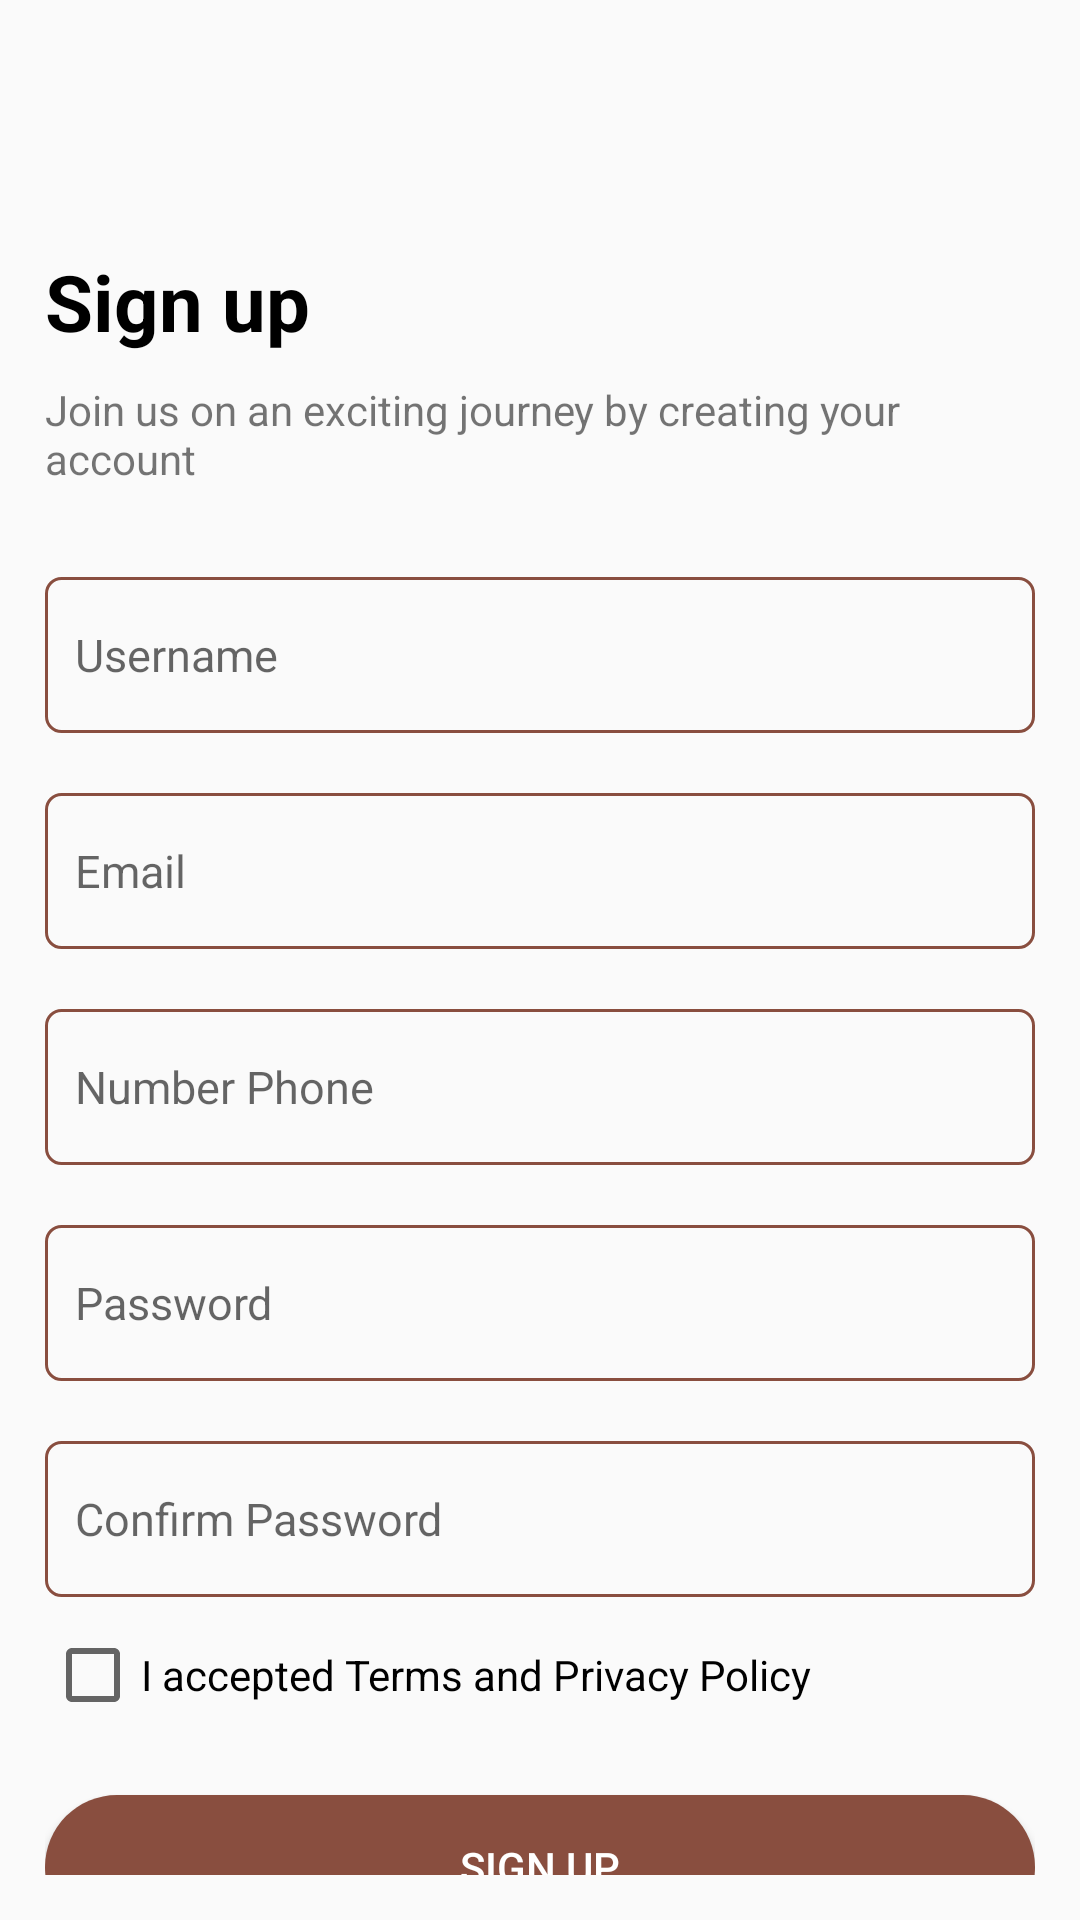

Write the Android layout XML for this screen, with the resource values it uses.
<!-- AndroidManifest.xml: application theme Theme.LaFavor2024 -->
<!-- res/layout/activity_signup.xml -->
<?xml version="1.0" encoding="utf-8"?>
<androidx.constraintlayout.widget.ConstraintLayout xmlns:android="http://schemas.android.com/apk/res/android"
    xmlns:app="http://schemas.android.com/apk/res-auto"
    xmlns:tools="http://schemas.android.com/tools"
    android:layout_width="match_parent"
    android:layout_height="match_parent"
    tools:context=".Signup"
    android:padding="15dp">
    <TextView
        android:id="@+id/textView9"
        android:layout_width="wrap_content"
        android:layout_height="wrap_content"
        android:layout_marginTop="68dp"
        android:text="@string/Signup"
        android:textColor="@color/black"
        android:textSize="26sp"
        android:textStyle="bold"
        app:layout_constraintStart_toStartOf="parent"
        app:layout_constraintTop_toTopOf="parent" />

    <TextView
        android:id="@+id/textView8"
        android:layout_width="wrap_content"
        android:layout_height="wrap_content"
        android:layout_marginTop="44dp"
        android:text="@string/join_us_on_an_exciting_journey_by_creating_your_account"
        app:layout_constraintEnd_toEndOf="@+id/textView9"
        app:layout_constraintHorizontal_bias="0.0"
        app:layout_constraintStart_toStartOf="@+id/textView9"
        app:layout_constraintTop_toTopOf="@+id/textView9" />

    <EditText
        android:id="@+id/edtName"
        android:layout_width="match_parent"
        android:layout_height="52dp"
        android:layout_marginTop="30dp"
        android:hint="@string/username"
        android:textSize="15sp"
        app:layout_constraintStart_toStartOf="@+id/textView8"
        app:layout_constraintTop_toBottomOf="@+id/textView8"
        android:background="@drawable/custom_shape_edt"
        android:paddingHorizontal="10dp" />

    <EditText
        android:id="@+id/edtEmail"
        android:layout_width="match_parent"
        android:layout_height="52dp"
        android:hint="@string/email"
        android:textSize="15sp"
        android:layout_marginTop="20dp"
        app:layout_constraintTop_toBottomOf="@+id/edtName"
        tools:layout_editor_absoluteX="23dp"
        android:background="@drawable/custom_shape_edt"
        android:paddingHorizontal="10dp" />

    <EditText
        android:id="@+id/edtNumberphone"
        android:layout_width="match_parent"
        android:layout_height="52dp"
        android:layout_marginTop="20dp"
        android:hint="@string/number_phone"
        android:textSize="15sp"
        app:layout_constraintTop_toBottomOf="@+id/edtEmail"
        tools:layout_editor_absoluteX="10dp"
        android:background="@drawable/custom_shape_edt"
        android:paddingHorizontal="10dp" />

    <EditText
        android:id="@+id/edtPassword"
        android:layout_width="match_parent"
        android:layout_height="52dp"
        android:layout_marginTop="20dp"
        android:hint="@string/password"
        android:inputType="textPassword"
        android:textSize="15sp"
        app:layout_constraintTop_toBottomOf="@+id/edtNumberphone"
        tools:layout_editor_absoluteX="10dp"
        android:background="@drawable/custom_shape_edt"
        android:paddingHorizontal="10dp" />

    <EditText
        android:id="@+id/edtConfirmPassword"
        android:layout_width="match_parent"
        android:layout_height="52dp"
        android:layout_marginTop="20dp"
        android:hint="@string/confirm_password"
        android:textSize="15sp"
        android:inputType="textPassword"
        app:layout_constraintTop_toBottomOf="@+id/edtPassword"
        tools:layout_editor_absoluteX="10dp"
        android:background="@drawable/custom_shape_edt"
        android:paddingHorizontal="10dp" />

    <LinearLayout
        android:id="@+id/linearLayout"
        android:layout_width="match_parent"
        android:layout_height="wrap_content"
        android:layout_marginTop="10dp"
        android:orientation="horizontal"
        android:weightSum="10"
        app:layout_constraintStart_toStartOf="@+id/edtConfirmPassword"
        app:layout_constraintTop_toBottomOf="@+id/edtConfirmPassword">

        <CheckBox
            android:id="@+id/cbLogin"
            android:layout_width="wrap_content"
            android:layout_height="wrap_content" />

        <TextView
            android:layout_width="wrap_content"
            android:layout_height="wrap_content"
            android:text="@string/i_accepted_terms_and_privacy_policy"
            android:textColor="@color/black" />

    </LinearLayout>

    <Button
        android:id="@+id/btnSignUp"
        android:layout_width="match_parent"
        android:layout_height="wrap_content"
        android:layout_marginTop="24dp"
        android:text="@string/sign_up"
        android:textColor="@color/white"
        app:layout_constraintStart_toStartOf="@+id/linearLayout"
        app:layout_constraintTop_toBottomOf="@+id/linearLayout"
        android:background="@drawable/custom_long_button"/>




</androidx.constraintlayout.widget.ConstraintLayout>
<!-- resources referenced by this layout -->
<resources>
  <color name="black">#FF000000</color>
  <color name="white">#FFFFFFFF</color>
  <!-- drawable custom_long_button (drawable) -->
  <?xml version="1.0" encoding="utf-8"?>
  <shape xmlns:android="http://schemas.android.com/apk/res/android"
      android:shape="rectangle">
      <solid android:color="#894E3F" />
      <corners android:radius="50dp" />
  </shape>
  <!-- drawable custom_shape_edt (drawable) -->
  <?xml version="1.0" encoding="utf-8"?>
  <shape xmlns:android="http://schemas.android.com/apk/res/android"
      android:shape="rectangle">
  
      <solid android:color="#00FFFFFF"/> 
      <corners android:radius="5dp"/> 
      <stroke
          android:width="1dp"
          android:color="@color/primary"/>
  </shape>
  <string name="Signup">Sign up</string>
  <string name="confirm_password">Confirm Password</string>
  <string name="email">Email</string>
  <string name="i_accepted_terms_and_privacy_policy">I accepted Terms and Privacy Policy</string>
  <string name="join_us_on_an_exciting_journey_by_creating_your_account">Join us on an exciting journey by creating your account</string>
  <string name="number_phone">Number Phone</string>
  <string name="password">Password</string>
  <string name="sign_up">Sign Up</string>
  <string name="username">Username</string>
  <style name="Theme.LaFavor2024" parent="Base.Theme.LaFavor2024" />
  <color name="primary">#894E3F</color>
  <style name="Base.Theme.LaFavor2024" parent="Theme.AppCompat.Light.NoActionBar">
          
          
          <item name="colorPrimary">@color/white</item>
          <item name="colorButtonNormal">@color/primary</item>
      </style>
</resources>
